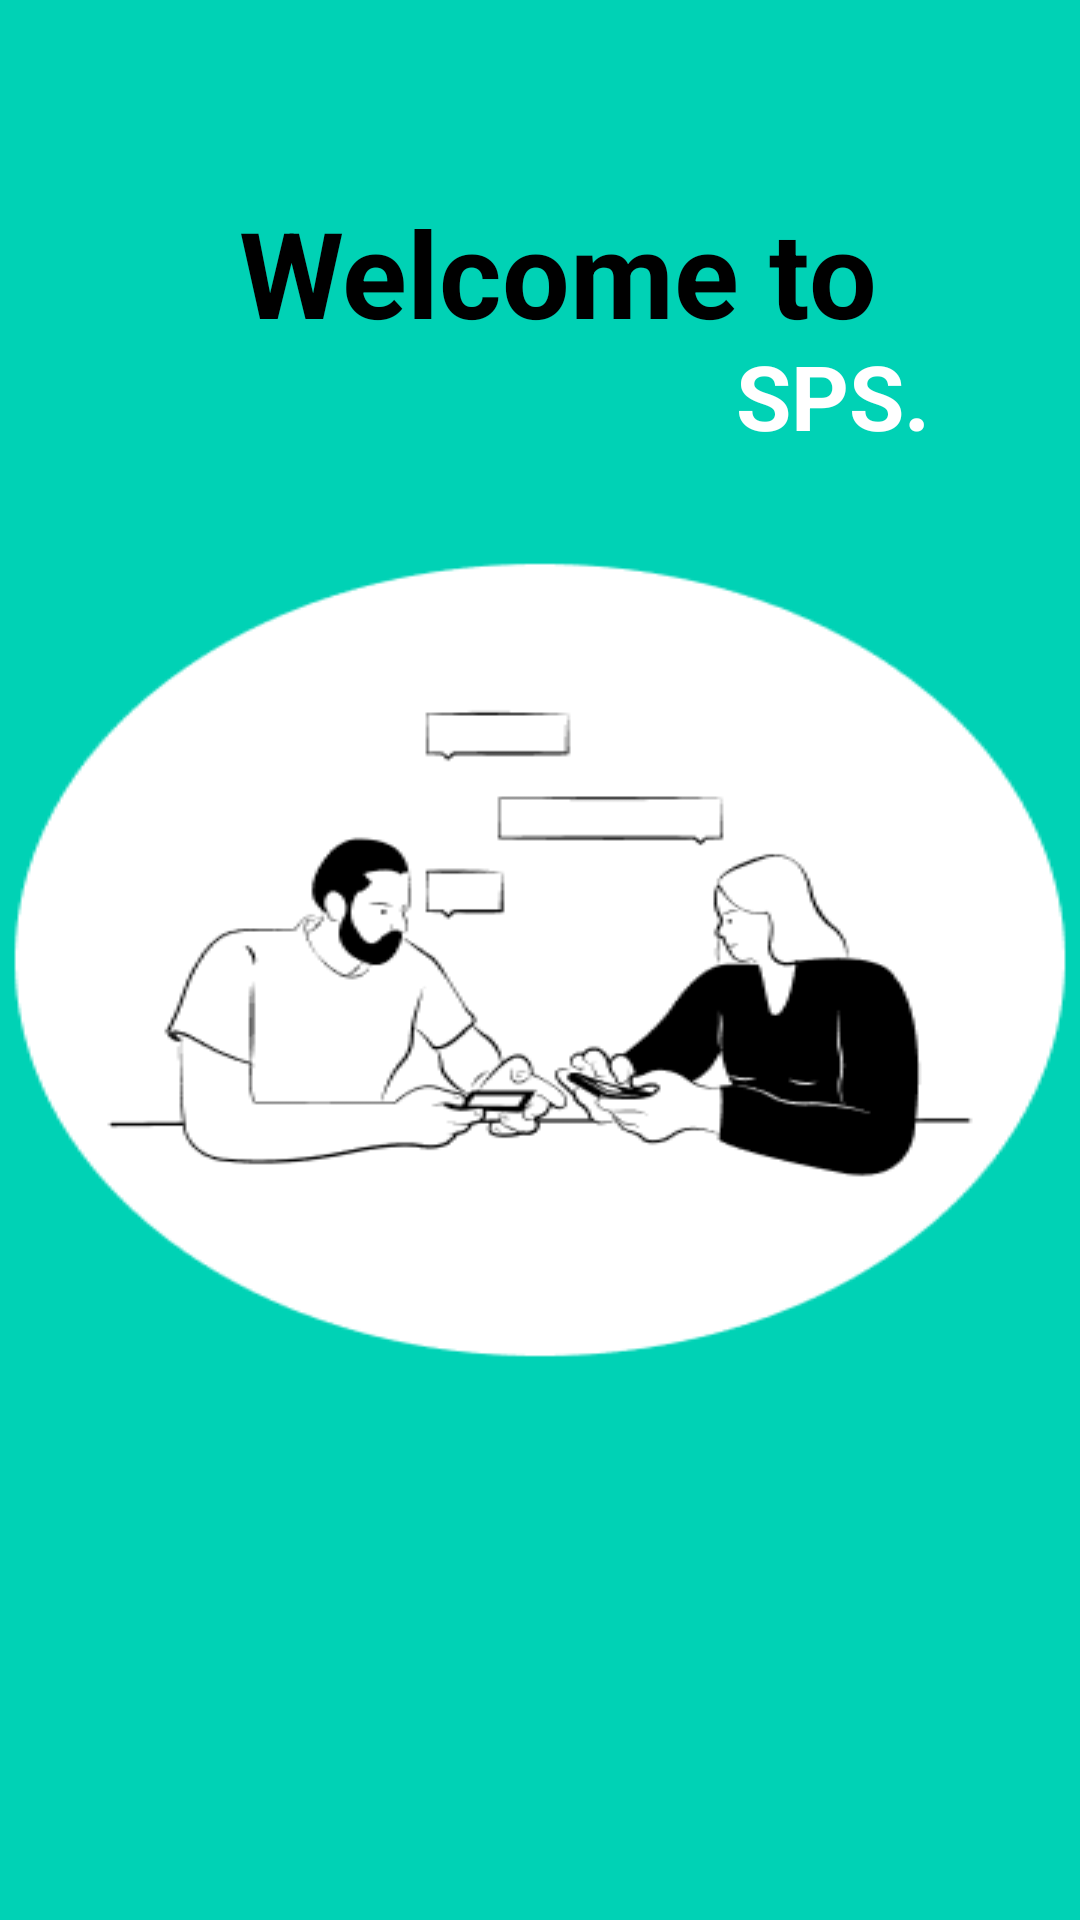

Reconstruct the res/layout file that produces this screen, plus the resources it refers to.
<!-- AndroidManifest.xml: application theme Theme.MyApplication -->
<!-- res/layout/view_age_fragment.xml -->
<?xml version="1.0" encoding="utf-8"?>
<androidx.constraintlayout.widget.ConstraintLayout
    xmlns:android="http://schemas.android.com/apk/res/android"
    xmlns:app="http://schemas.android.com/apk/res-auto"
    xmlns:tools="http://schemas.android.com/tools"
    android:layout_width="match_parent"
    android:layout_height="match_parent"
    android:background="@drawable/groupdiscusioin1"
    >

    <TextView
        android:layout_width="wrap_content"
        android:layout_height="wrap_content"
        android:layout_marginHorizontal="30dp"
        android:layout_marginTop="64dp"
        android:text="@string/welcom"
        android:textAlignment="center"
        android:textColor="@color/black"
        android:textSize="40sp"
        android:textStyle="bold"
        app:layout_constraintEnd_toEndOf="parent"
        app:layout_constraintHorizontal_bias="0.566"
        app:layout_constraintStart_toStartOf="parent"
        app:layout_constraintTop_toTopOf="parent" />

    <TextView
        android:id="@+id/textView3"
        android:layout_width="wrap_content"
        android:layout_height="wrap_content"
        android:layout_marginHorizontal="30dp"
        android:text="@string/sps"
        android:textAlignment="viewEnd"
        android:textColor="@color/white"
        android:textSize="30sp"
        android:textStyle="bold"
        app:layout_constraintBottom_toBottomOf="parent"
        app:layout_constraintEnd_toEndOf="parent"
        app:layout_constraintHorizontal_bias="0.915"
        app:layout_constraintStart_toStartOf="parent"
        app:layout_constraintTop_toTopOf="parent"
        app:layout_constraintVertical_bias="0.186" />
</androidx.constraintlayout.widget.ConstraintLayout>
<!-- resources referenced by this layout -->
<resources>
  <color name="black">#FF000000</color>
  <color name="white">#FFFFFFFF</color>
  <!-- drawable groupdiscusioin1: png bitmap (drawable, 15674 bytes) -->
  <string name="sps">SPS.</string>
  <string name="welcom">Welcome to </string>
  <style name="Theme.MyApplication" parent="Theme.MaterialComponents.DayNight.DarkActionBar">
          
          <item name="colorPrimary">@color/teal</item>
          <item name="colorPrimaryVariant">@color/black</item>
          <item name="colorOnPrimary">@color/white</item>
          
          <item name="colorSecondary">@color/teal</item>
          <item name="colorSecondaryVariant">@color/purple_700</item>
          <item name="colorOnSecondary">@color/white</item>
  
          
          <item name="android:statusBarColor" tools:targetApi="l">?attr/colorPrimaryVariant</item>
          
      </style>
  <color name="teal">#00D2B5</color>
  <color name="purple_700">#FF3700B3</color>
</resources>
